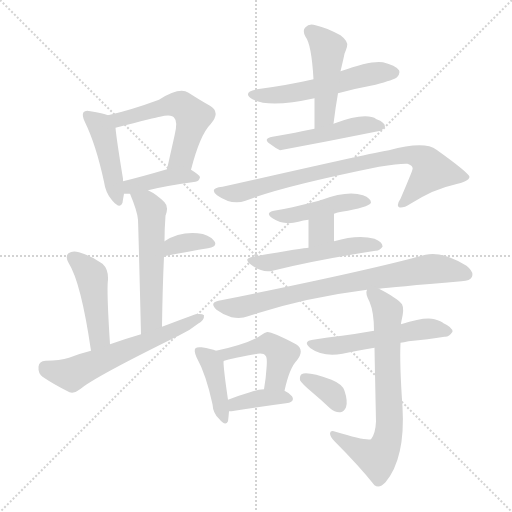
t = 0.00 s
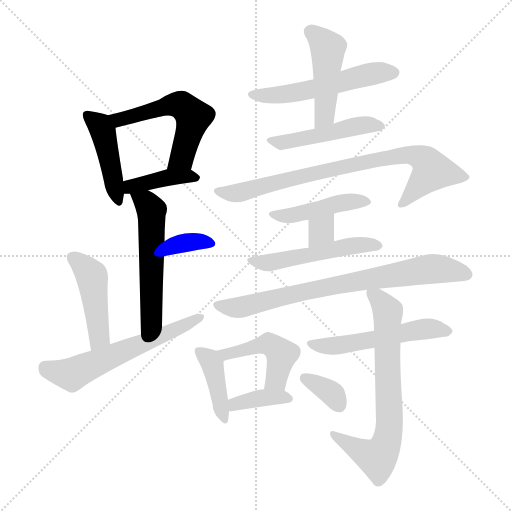
t = 2.75 s
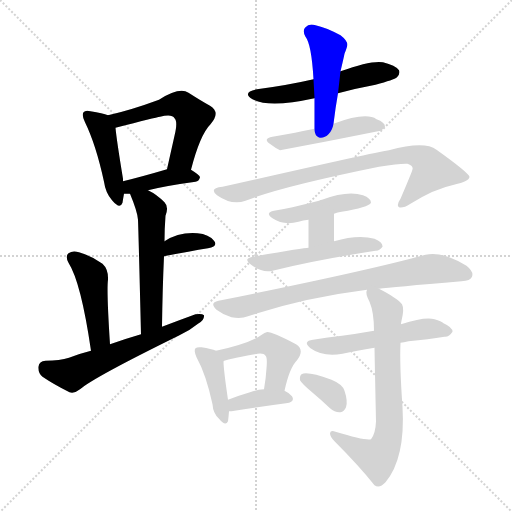
t = 5.50 s
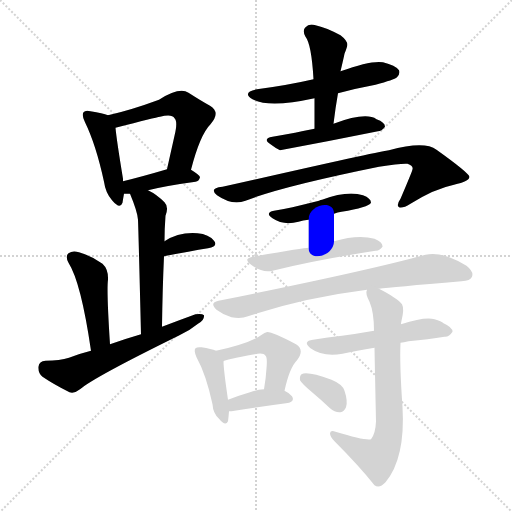
t = 8.26 s
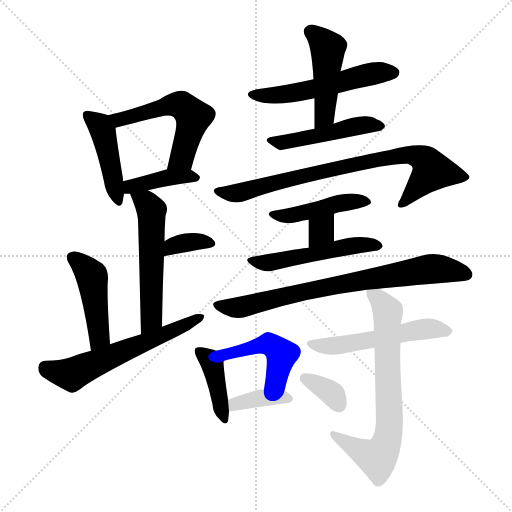
t = 11.01 s
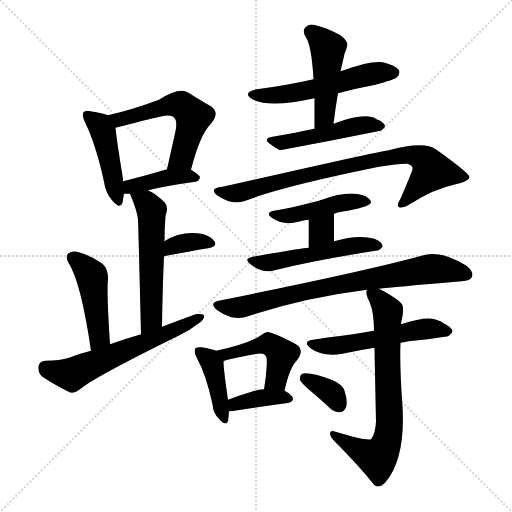
t = 13.76 s

The animated SVG that drew these frames (rendered in a browser with its animation timeline set to each time). Animation: 21 CSS @keyframes rules; one cycle of 13.76 s.

<svg version="1.1" viewBox="0 0 1024 1024" xmlns="http://www.w3.org/2000/svg">
  <g stroke="lightgray" stroke-dasharray="1,1" stroke-width="1" transform="scale(4, 4)">
    <line x1="0" y1="0" x2="256" y2="256"></line>
    <line x1="256" y1="0" x2="0" y2="256"></line>
    <line x1="128" y1="0" x2="128" y2="256"></line>
    <line x1="0" y1="128" x2="256" y2="128"></line>
  </g>
<g transform="scale(1, -1) translate(0, -900)">
   <style type="text/css">
    @keyframes keyframes0 {
      from {
       stroke: blue;
       stroke-dashoffset: 442;
       stroke-width: 128;
       }
       59% {
       animation-timing-function: step-end;
       stroke: blue;
       stroke-dashoffset: 0;
       stroke-width: 128;
       }
       to {
       stroke: black;
       stroke-width: 1024;
       }
       }
       #make-me-a-hanzi-animation-0 {
         animation: keyframes0 0.609701s both;
         animation-delay: 0.000000s;
         animation-timing-function: linear;
       }
    @keyframes keyframes1 {
      from {
       stroke: blue;
       stroke-dashoffset: 549;
       stroke-width: 128;
       }
       64% {
       animation-timing-function: step-end;
       stroke: blue;
       stroke-dashoffset: 0;
       stroke-width: 128;
       }
       to {
       stroke: black;
       stroke-width: 1024;
       }
       }
       #make-me-a-hanzi-animation-1 {
         animation: keyframes1 0.696777s both;
         animation-delay: 0.609701s;
         animation-timing-function: linear;
       }
    @keyframes keyframes2 {
      from {
       stroke: blue;
       stroke-dashoffset: 399;
       stroke-width: 128;
       }
       56% {
       animation-timing-function: step-end;
       stroke: blue;
       stroke-dashoffset: 0;
       stroke-width: 128;
       }
       to {
       stroke: black;
       stroke-width: 1024;
       }
       }
       #make-me-a-hanzi-animation-2 {
         animation: keyframes2 0.574707s both;
         animation-delay: 1.306478s;
         animation-timing-function: linear;
       }
    @keyframes keyframes3 {
      from {
       stroke: blue;
       stroke-dashoffset: 544;
       stroke-width: 128;
       }
       64% {
       animation-timing-function: step-end;
       stroke: blue;
       stroke-dashoffset: 0;
       stroke-width: 128;
       }
       to {
       stroke: black;
       stroke-width: 1024;
       }
       }
       #make-me-a-hanzi-animation-3 {
         animation: keyframes3 0.692708s both;
         animation-delay: 1.881185s;
         animation-timing-function: linear;
       }
    @keyframes keyframes4 {
      from {
       stroke: blue;
       stroke-dashoffset: 349;
       stroke-width: 128;
       }
       53% {
       animation-timing-function: step-end;
       stroke: blue;
       stroke-dashoffset: 0;
       stroke-width: 128;
       }
       to {
       stroke: black;
       stroke-width: 1024;
       }
       }
       #make-me-a-hanzi-animation-4 {
         animation: keyframes4 0.534017s both;
         animation-delay: 2.573893s;
         animation-timing-function: linear;
       }
    @keyframes keyframes5 {
      from {
       stroke: blue;
       stroke-dashoffset: 452;
       stroke-width: 128;
       }
       60% {
       animation-timing-function: step-end;
       stroke: blue;
       stroke-dashoffset: 0;
       stroke-width: 128;
       }
       to {
       stroke: black;
       stroke-width: 1024;
       }
       }
       #make-me-a-hanzi-animation-5 {
         animation: keyframes5 0.617839s both;
         animation-delay: 3.107910s;
         animation-timing-function: linear;
       }
    @keyframes keyframes6 {
      from {
       stroke: blue;
       stroke-dashoffset: 595;
       stroke-width: 128;
       }
       66% {
       animation-timing-function: step-end;
       stroke: blue;
       stroke-dashoffset: 0;
       stroke-width: 128;
       }
       to {
       stroke: black;
       stroke-width: 1024;
       }
       }
       #make-me-a-hanzi-animation-6 {
         animation: keyframes6 0.734212s both;
         animation-delay: 3.725749s;
         animation-timing-function: linear;
       }
    @keyframes keyframes7 {
      from {
       stroke: blue;
       stroke-dashoffset: 541;
       stroke-width: 128;
       }
       64% {
       animation-timing-function: step-end;
       stroke: blue;
       stroke-dashoffset: 0;
       stroke-width: 128;
       }
       to {
       stroke: black;
       stroke-width: 1024;
       }
       }
       #make-me-a-hanzi-animation-7 {
         animation: keyframes7 0.690267s both;
         animation-delay: 4.459961s;
         animation-timing-function: linear;
       }
    @keyframes keyframes8 {
      from {
       stroke: blue;
       stroke-dashoffset: 461;
       stroke-width: 128;
       }
       60% {
       animation-timing-function: step-end;
       stroke: blue;
       stroke-dashoffset: 0;
       stroke-width: 128;
       }
       to {
       stroke: black;
       stroke-width: 1024;
       }
       }
       #make-me-a-hanzi-animation-8 {
         animation: keyframes8 0.625163s both;
         animation-delay: 5.150228s;
         animation-timing-function: linear;
       }
    @keyframes keyframes9 {
      from {
       stroke: blue;
       stroke-dashoffset: 470;
       stroke-width: 128;
       }
       60% {
       animation-timing-function: step-end;
       stroke: blue;
       stroke-dashoffset: 0;
       stroke-width: 128;
       }
       to {
       stroke: black;
       stroke-width: 1024;
       }
       }
       #make-me-a-hanzi-animation-9 {
         animation: keyframes9 0.632487s both;
         animation-delay: 5.775391s;
         animation-timing-function: linear;
       }
    @keyframes keyframes10 {
      from {
       stroke: blue;
       stroke-dashoffset: 798;
       stroke-width: 128;
       }
       72% {
       animation-timing-function: step-end;
       stroke: blue;
       stroke-dashoffset: 0;
       stroke-width: 128;
       }
       to {
       stroke: black;
       stroke-width: 1024;
       }
       }
       #make-me-a-hanzi-animation-10 {
         animation: keyframes10 0.899414s both;
         animation-delay: 6.407878s;
         animation-timing-function: linear;
       }
    @keyframes keyframes11 {
      from {
       stroke: blue;
       stroke-dashoffset: 440;
       stroke-width: 128;
       }
       59% {
       animation-timing-function: step-end;
       stroke: blue;
       stroke-dashoffset: 0;
       stroke-width: 128;
       }
       to {
       stroke: black;
       stroke-width: 1024;
       }
       }
       #make-me-a-hanzi-animation-11 {
         animation: keyframes11 0.608073s both;
         animation-delay: 7.307292s;
         animation-timing-function: linear;
       }
    @keyframes keyframes12 {
      from {
       stroke: blue;
       stroke-dashoffset: 324;
       stroke-width: 128;
       }
       51% {
       animation-timing-function: step-end;
       stroke: blue;
       stroke-dashoffset: 0;
       stroke-width: 128;
       }
       to {
       stroke: black;
       stroke-width: 1024;
       }
       }
       #make-me-a-hanzi-animation-12 {
         animation: keyframes12 0.513672s both;
         animation-delay: 7.915365s;
         animation-timing-function: linear;
       }
    @keyframes keyframes13 {
      from {
       stroke: blue;
       stroke-dashoffset: 503;
       stroke-width: 128;
       }
       62% {
       animation-timing-function: step-end;
       stroke: blue;
       stroke-dashoffset: 0;
       stroke-width: 128;
       }
       to {
       stroke: black;
       stroke-width: 1024;
       }
       }
       #make-me-a-hanzi-animation-13 {
         animation: keyframes13 0.659342s both;
         animation-delay: 8.429036s;
         animation-timing-function: linear;
       }
    @keyframes keyframes14 {
      from {
       stroke: blue;
       stroke-dashoffset: 763;
       stroke-width: 128;
       }
       71% {
       animation-timing-function: step-end;
       stroke: blue;
       stroke-dashoffset: 0;
       stroke-width: 128;
       }
       to {
       stroke: black;
       stroke-width: 1024;
       }
       }
       #make-me-a-hanzi-animation-14 {
         animation: keyframes14 0.870931s both;
         animation-delay: 9.088379s;
         animation-timing-function: linear;
       }
    @keyframes keyframes15 {
      from {
       stroke: blue;
       stroke-dashoffset: 405;
       stroke-width: 128;
       }
       57% {
       animation-timing-function: step-end;
       stroke: blue;
       stroke-dashoffset: 0;
       stroke-width: 128;
       }
       to {
       stroke: black;
       stroke-width: 1024;
       }
       }
       #make-me-a-hanzi-animation-15 {
         animation: keyframes15 0.579590s both;
         animation-delay: 9.959310s;
         animation-timing-function: linear;
       }
    @keyframes keyframes16 {
      from {
       stroke: blue;
       stroke-dashoffset: 461;
       stroke-width: 128;
       }
       60% {
       animation-timing-function: step-end;
       stroke: blue;
       stroke-dashoffset: 0;
       stroke-width: 128;
       }
       to {
       stroke: black;
       stroke-width: 1024;
       }
       }
       #make-me-a-hanzi-animation-16 {
         animation: keyframes16 0.625163s both;
         animation-delay: 10.538900s;
         animation-timing-function: linear;
       }
    @keyframes keyframes17 {
      from {
       stroke: blue;
       stroke-dashoffset: 375;
       stroke-width: 128;
       }
       55% {
       animation-timing-function: step-end;
       stroke: blue;
       stroke-dashoffset: 0;
       stroke-width: 128;
       }
       to {
       stroke: black;
       stroke-width: 1024;
       }
       }
       #make-me-a-hanzi-animation-17 {
         animation: keyframes17 0.555176s both;
         animation-delay: 11.164062s;
         animation-timing-function: linear;
       }
    @keyframes keyframes18 {
      from {
       stroke: blue;
       stroke-dashoffset: 533;
       stroke-width: 128;
       }
       63% {
       animation-timing-function: step-end;
       stroke: blue;
       stroke-dashoffset: 0;
       stroke-width: 128;
       }
       to {
       stroke: black;
       stroke-width: 1024;
       }
       }
       #make-me-a-hanzi-animation-18 {
         animation: keyframes18 0.683757s both;
         animation-delay: 11.719238s;
         animation-timing-function: linear;
       }
    @keyframes keyframes19 {
      from {
       stroke: blue;
       stroke-dashoffset: 707;
       stroke-width: 128;
       }
       70% {
       animation-timing-function: step-end;
       stroke: blue;
       stroke-dashoffset: 0;
       stroke-width: 128;
       }
       to {
       stroke: black;
       stroke-width: 1024;
       }
       }
       #make-me-a-hanzi-animation-19 {
         animation: keyframes19 0.825358s both;
         animation-delay: 12.402995s;
         animation-timing-function: linear;
       }
    @keyframes keyframes20 {
      from {
       stroke: blue;
       stroke-dashoffset: 345;
       stroke-width: 128;
       }
       53% {
       animation-timing-function: step-end;
       stroke: blue;
       stroke-dashoffset: 0;
       stroke-width: 128;
       }
       to {
       stroke: black;
       stroke-width: 1024;
       }
       }
       #make-me-a-hanzi-animation-20 {
         animation: keyframes20 0.530762s both;
         animation-delay: 13.228353s;
         animation-timing-function: linear;
       }
</style>
<path d="M 216.0 669.5 Q 206.0 673.5 181.0 677.5 Q 171.0 680.5 167.0 675.5 Q 163.0 669.5 170.0 655.5 Q 192.0 610.5 208.0 536.5 Q 211.0 514.5 224.0 499.5 Q 240.0 480.5 245.0 494.5 Q 246.0 501.5 248.0 512.5 L 246.0 537.5 Q 246.0 540.5 246.0 542.5 Q 233.0 621.5 231.0 644.5 C 229.0 665.5 229.0 665.5 216.0 669.5 Z" fill="lightgray"></path> 
<path d="M 382.0 560.5 Q 400.0 630.5 421.0 651.5 Q 442.0 675.5 420.0 688.5 Q 402.0 698.5 377.0 714.5 Q 359.0 726.5 318.0 700.5 Q 261.0 679.5 216.0 669.5 C 187.0 662.5 202.0 636.5 231.0 644.5 Q 312.0 665.5 320.0 666.5 Q 344.0 672.5 349.0 663.5 Q 356.0 657.5 349.0 628.5 Q 342.0 597.5 334.0 561.5 C 327.0 532.5 374.0 531.5 382.0 560.5 Z" fill="lightgray"></path> 
<path d="M 296.0 519.5 Q 332.0 528.5 391.0 536.5 Q 398.0 537.5 400.0 545.5 Q 400.0 549.5 382.0 560.5 C 366.0 570.5 363.0 569.5 334.0 561.5 Q 283.0 546.5 246.0 537.5 C 217.0 530.5 218.0 512.5 248.0 512.5 L 260.0 512.5 L 296.0 519.5 Z" fill="lightgray"></path> 
<path d="M 324.0 246.5 Q 325.0 322.5 328.0 387.5 L 329.0 417.5 Q 329.0 442.5 331.0 468.5 Q 338.0 486.5 329.0 495.5 Q 313.0 511.5 296.0 519.5 C 270.0 533.5 249.0 540.5 260.0 512.5 Q 275.0 476.5 276.0 460.5 Q 277.0 436.5 282.0 231.5 C 283.0 201.5 324.0 216.5 324.0 246.5 Z" fill="lightgray"></path> 
<path d="M 328.0 387.5 Q 379.0 397.5 416.0 403.5 Q 437.0 407.5 428.0 418.5 Q 418.0 431.5 395.0 433.5 Q 358.0 436.5 329.0 417.5 C 304.0 401.5 299.0 381.5 328.0 387.5 Z" fill="lightgray"></path> 
<path d="M 220.0 211.5 Q 213.0 319.5 216.0 340.5 Q 217.0 361.5 205.0 372.5 Q 183.0 388.5 158.0 395.5 Q 145.0 399.5 137.0 393.5 Q 130.0 387.5 137.0 374.5 Q 162.0 335.5 182.0 198.5 C 186.0 168.5 222.0 181.5 220.0 211.5 Z" fill="lightgray"></path> 
<path d="M 182.0 198.5 Q 158.0 192.5 138.0 184.5 Q 120.0 178.5 91.0 178.5 Q 78.0 177.5 77.0 166.5 Q 76.0 153.5 85.0 146.5 Q 107.0 131.5 139.0 115.5 Q 149.0 112.5 160.0 121.5 Q 188.0 145.5 357.0 228.5 Q 379.0 238.5 396.0 252.5 Q 409.0 259.5 408.0 269.5 Q 404.0 273.5 391.0 271.5 Q 358.0 259.5 324.0 246.5 L 282.0 231.5 Q 251.0 222.5 220.0 211.5 L 182.0 198.5 Z" fill="lightgray"></path> 
<path d="M 676.0 713.5 Q 713.0 723.5 751.0 730.5 Q 788.0 740.5 794.0 745.5 Q 801.0 752.5 798.0 759.5 Q 791.0 769.5 766.0 775.5 Q 742.0 779.5 681.0 757.5 L 627.0 741.5 Q 575.0 729.5 514.0 721.5 Q 483.0 715.5 505.0 701.5 Q 538.0 683.5 629.0 703.5 L 676.0 713.5 Z" fill="lightgray"></path> 
<path d="M 667.0 652.5 Q 671.0 685.5 676.0 713.5 L 681.0 757.5 Q 687.0 782.5 689.0 792.5 Q 692.0 799.5 694.0 806.5 Q 698.0 816.5 681.0 829.5 Q 651.0 845.5 631.0 849.5 Q 618.0 853.5 611.0 845.5 Q 604.0 839.5 611.0 826.5 Q 623.0 811.5 627.0 741.5 L 629.0 703.5 Q 629.0 675.5 629.0 642.5 C 629.0 612.5 663.0 622.5 667.0 652.5 Z" fill="lightgray"></path> 
<path d="M 629.0 642.5 Q 608.0 638.5 590.0 634.5 Q 568.0 630.5 545.0 626.5 Q 524.0 622.5 541.0 611.5 Q 550.0 604.5 560.0 599.5 Q 657.0 617.5 756.0 637.5 Q 763.0 637.5 770.0 646.5 Q 770.0 655.5 753.0 661.5 Q 732.0 676.5 667.0 652.5 L 629.0 642.5 Z" fill="lightgray"></path> 
<path d="M 491.0 498.5 Q 561.0 526.5 758.0 566.5 Q 801.0 573.5 815.0 572.5 Q 827.0 568.5 825.0 561.5 Q 825.0 558.5 801.0 502.5 Q 792.0 489.5 798.0 485.5 Q 805.0 482.5 821.0 492.5 Q 869.0 522.5 908.0 530.5 Q 939.0 537.5 939.0 546.5 Q 936.0 555.5 873.0 600.5 Q 849.0 618.5 778.0 599.5 Q 769.0 599.5 530.0 545.5 Q 487.0 535.5 445.0 526.5 Q 417.0 523.5 434.0 509.5 Q 464.0 488.5 491.0 498.5 Z" fill="lightgray"></path> 
<path d="M 668.0 472.5 Q 675.0 475.5 683.0 476.5 Q 737.0 485.5 742.0 494.5 Q 742.0 503.5 726.0 509.5 Q 695.0 519.5 644.0 500.5 Q 641.0 500.5 638.0 498.5 Q 610.0 491.5 585.0 485.5 Q 569.0 482.5 548.0 478.5 Q 529.0 474.5 545.0 463.5 Q 567.0 448.5 597.0 456.5 Q 606.0 459.5 617.0 460.5 L 668.0 472.5 Z" fill="lightgray"></path> 
<path d="M 668.0 417.5 L 668.0 472.5 C 668.0 502.5 617.0 490.5 617.0 460.5 L 617.0 404.5 C 617.0 374.5 668.0 387.5 668.0 417.5 Z" fill="lightgray"></path> 
<path d="M 617.0 404.5 Q 608.0 404.5 505.0 386.5 Q 486.0 382.5 501.0 371.5 Q 523.0 353.5 545.0 358.5 Q 629.0 379.5 751.0 398.5 Q 758.0 397.5 765.0 406.5 Q 766.0 415.5 749.0 422.5 Q 716.0 431.5 668.0 417.5 L 617.0 404.5 Z" fill="lightgray"></path> 
<path d="M 758.0 322.5 Q 782.0 325.5 923.0 337.5 Q 941.0 338.5 944.0 346.5 Q 948.0 356.5 933.0 368.5 Q 884.0 398.5 851.0 390.5 Q 731.0 357.5 437.0 298.5 Q 418.0 294.5 433.0 280.5 Q 446.0 270.5 463.0 265.5 Q 482.0 261.5 496.0 267.5 Q 607.0 304.5 734.0 320.5 L 758.0 322.5 Z" fill="lightgray"></path> 
<path d="M 432.0 198.5 Q 423.0 202.5 403.0 205.5 Q 394.0 206.5 391.0 203.5 Q 387.0 199.5 393.0 185.5 Q 412.0 151.5 425.0 91.5 Q 426.0 73.5 438.0 62.5 Q 451.0 46.5 456.0 57.5 Q 457.0 64.5 458.0 77.5 L 456.0 100.5 Q 447.0 161.5 447.0 177.5 C 446.0 193.5 446.0 193.5 432.0 198.5 Z" fill="lightgray"></path> 
<path d="M 569.0 118.5 Q 579.0 164.5 594.0 179.5 Q 610.0 200.5 592.0 211.5 Q 540.0 238.5 533.0 235.5 Q 529.0 234.5 525.0 231.5 Q 501.0 213.5 432.0 198.5 C 403.0 191.5 419.0 167.5 447.0 177.5 Q 450.0 180.5 509.0 191.5 Q 527.0 195.5 531.0 188.5 Q 535.0 185.5 533.0 163.5 Q 532.0 144.5 528.0 121.5 C 523.0 91.5 562.0 89.5 569.0 118.5 Z" fill="lightgray"></path> 
<path d="M 458.0 77.5 Q 459.0 77.5 463.0 77.5 Q 526.0 87.5 572.0 93.5 Q 591.0 96.5 584.0 107.5 Q 578.0 114.5 569.0 118.5 L 528.0 121.5 Q 513.0 120.5 500.0 115.5 Q 476.0 108.5 456.0 100.5 C 428.0 89.5 428.0 77.5 458.0 77.5 Z" fill="lightgray"></path> 
<path d="M 801.0 214.5 Q 807.0 215.5 817.0 217.5 Q 857.0 221.5 889.0 226.5 Q 898.0 225.5 905.0 236.5 Q 905.0 245.5 887.0 253.5 Q 883.0 257.5 869.0 261.5 Q 851.0 267.5 802.0 251.5 L 748.0 238.5 Q 714.0 232.5 684.0 228.5 Q 656.0 225.5 626.0 220.5 Q 604.0 217.5 621.0 203.5 Q 646.0 185.5 685.0 192.5 Q 713.0 198.5 749.0 204.5 L 801.0 214.5 Z" fill="lightgray"></path> 
<path d="M 749.0 204.5 Q 750.0 150.5 752.0 57.5 Q 751.0 32.5 742.0 21.5 Q 730.0 18.5 671.0 36.5 Q 661.0 40.5 660.0 33.5 Q 660.0 26.5 669.0 17.5 Q 718.0 -31.5 749.0 -70.5 Q 759.0 -77.5 771.0 -64.5 Q 811.0 -16.5 805.0 86.5 Q 799.0 170.5 801.0 214.5 L 802.0 251.5 Q 802.0 255.5 803.0 258.5 Q 809.0 282.5 804.0 291.5 Q 795.0 303.5 758.0 322.5 C 733.0 335.5 733.0 335.5 734.0 320.5 Q 730.0 313.5 739.0 296.5 Q 748.0 275.5 748.0 238.5 L 749.0 204.5 Z" fill="lightgray"></path> 
<path d="M 623.0 116.5 Q 641.0 101.5 660.0 83.5 Q 670.0 74.5 681.0 75.5 Q 688.0 76.5 692.0 85.5 Q 696.0 97.5 689.0 118.5 Q 685.0 131.5 663.0 140.5 Q 614.0 158.5 603.0 151.5 Q 599.0 148.5 600.0 139.5 Q 604.0 132.5 623.0 116.5 Z" fill="lightgray"></path> 
      <clipPath id="make-me-a-hanzi-clip-0">
      <path d="M 216.0 669.5 Q 206.0 673.5 181.0 677.5 Q 171.0 680.5 167.0 675.5 Q 163.0 669.5 170.0 655.5 Q 192.0 610.5 208.0 536.5 Q 211.0 514.5 224.0 499.5 Q 240.0 480.5 245.0 494.5 Q 246.0 501.5 248.0 512.5 L 246.0 537.5 Q 246.0 540.5 246.0 542.5 Q 233.0 621.5 231.0 644.5 C 229.0 665.5 229.0 665.5 216.0 669.5 Z" fill="lightgray"></path>
      </clipPath>
      <path clip-path="url(#make-me-a-hanzi-clip-0)" d="M 175.0 670.5 L 197.0 651.5 L 208.0 628.5 L 235.0 499.5 " fill="none" id="make-me-a-hanzi-animation-0" stroke-dasharray="314 628" stroke-linecap="round"></path>

      <clipPath id="make-me-a-hanzi-clip-1">
      <path d="M 382.0 560.5 Q 400.0 630.5 421.0 651.5 Q 442.0 675.5 420.0 688.5 Q 402.0 698.5 377.0 714.5 Q 359.0 726.5 318.0 700.5 Q 261.0 679.5 216.0 669.5 C 187.0 662.5 202.0 636.5 231.0 644.5 Q 312.0 665.5 320.0 666.5 Q 344.0 672.5 349.0 663.5 Q 356.0 657.5 349.0 628.5 Q 342.0 597.5 334.0 561.5 C 327.0 532.5 374.0 531.5 382.0 560.5 Z" fill="lightgray"></path>
      </clipPath>
      <path clip-path="url(#make-me-a-hanzi-clip-1)" d="M 224.0 665.5 L 241.0 658.5 L 336.0 689.5 L 368.0 686.5 L 387.0 666.5 L 385.0 657.5 L 364.0 584.5 L 340.0 567.5 " fill="none" id="make-me-a-hanzi-animation-1" stroke-dasharray="421 842" stroke-linecap="round"></path>

      <clipPath id="make-me-a-hanzi-clip-2">
      <path d="M 296.0 519.5 Q 332.0 528.5 391.0 536.5 Q 398.0 537.5 400.0 545.5 Q 400.0 549.5 382.0 560.5 C 366.0 570.5 363.0 569.5 334.0 561.5 Q 283.0 546.5 246.0 537.5 C 217.0 530.5 218.0 512.5 248.0 512.5 L 260.0 512.5 L 296.0 519.5 Z" fill="lightgray"></path>
      </clipPath>
      <path clip-path="url(#make-me-a-hanzi-clip-2)" d="M 254.0 519.5 L 269.0 529.5 L 330.0 544.5 L 392.0 544.5 " fill="none" id="make-me-a-hanzi-animation-2" stroke-dasharray="271 542" stroke-linecap="round"></path>

      <clipPath id="make-me-a-hanzi-clip-3">
      <path d="M 324.0 246.5 Q 325.0 322.5 328.0 387.5 L 329.0 417.5 Q 329.0 442.5 331.0 468.5 Q 338.0 486.5 329.0 495.5 Q 313.0 511.5 296.0 519.5 C 270.0 533.5 249.0 540.5 260.0 512.5 Q 275.0 476.5 276.0 460.5 Q 277.0 436.5 282.0 231.5 C 283.0 201.5 324.0 216.5 324.0 246.5 Z" fill="lightgray"></path>
      </clipPath>
      <path clip-path="url(#make-me-a-hanzi-clip-3)" d="M 268.0 505.5 L 292.0 494.5 L 303.0 479.5 L 303.0 261.5 L 285.0 244.5 " fill="none" id="make-me-a-hanzi-animation-3" stroke-dasharray="416 832" stroke-linecap="round"></path>

      <clipPath id="make-me-a-hanzi-clip-4">
      <path d="M 328.0 387.5 Q 379.0 397.5 416.0 403.5 Q 437.0 407.5 428.0 418.5 Q 418.0 431.5 395.0 433.5 Q 358.0 436.5 329.0 417.5 C 304.0 401.5 299.0 381.5 328.0 387.5 Z" fill="lightgray"></path>
      </clipPath>
      <path clip-path="url(#make-me-a-hanzi-clip-4)" d="M 335.0 394.5 L 345.0 407.5 L 375.0 415.5 L 420.0 412.5 " fill="none" id="make-me-a-hanzi-animation-4" stroke-dasharray="221 442" stroke-linecap="round"></path>

      <clipPath id="make-me-a-hanzi-clip-5">
      <path d="M 220.0 211.5 Q 213.0 319.5 216.0 340.5 Q 217.0 361.5 205.0 372.5 Q 183.0 388.5 158.0 395.5 Q 145.0 399.5 137.0 393.5 Q 130.0 387.5 137.0 374.5 Q 162.0 335.5 182.0 198.5 C 186.0 168.5 222.0 181.5 220.0 211.5 Z" fill="lightgray"></path>
      </clipPath>
      <path clip-path="url(#make-me-a-hanzi-clip-5)" d="M 146.0 384.5 L 184.0 345.5 L 199.0 226.5 L 185.0 210.5 " fill="none" id="make-me-a-hanzi-animation-5" stroke-dasharray="324 648" stroke-linecap="round"></path>

      <clipPath id="make-me-a-hanzi-clip-6">
      <path d="M 182.0 198.5 Q 158.0 192.5 138.0 184.5 Q 120.0 178.5 91.0 178.5 Q 78.0 177.5 77.0 166.5 Q 76.0 153.5 85.0 146.5 Q 107.0 131.5 139.0 115.5 Q 149.0 112.5 160.0 121.5 Q 188.0 145.5 357.0 228.5 Q 379.0 238.5 396.0 252.5 Q 409.0 259.5 408.0 269.5 Q 404.0 273.5 391.0 271.5 Q 358.0 259.5 324.0 246.5 L 282.0 231.5 Q 251.0 222.5 220.0 211.5 L 182.0 198.5 Z" fill="lightgray"></path>
      </clipPath>
      <path clip-path="url(#make-me-a-hanzi-clip-6)" d="M 90.0 165.5 L 143.0 151.5 L 403.0 265.5 " fill="none" id="make-me-a-hanzi-animation-6" stroke-dasharray="467 934" stroke-linecap="round"></path>

      <clipPath id="make-me-a-hanzi-clip-7">
      <path d="M 676.0 713.5 Q 713.0 723.5 751.0 730.5 Q 788.0 740.5 794.0 745.5 Q 801.0 752.5 798.0 759.5 Q 791.0 769.5 766.0 775.5 Q 742.0 779.5 681.0 757.5 L 627.0 741.5 Q 575.0 729.5 514.0 721.5 Q 483.0 715.5 505.0 701.5 Q 538.0 683.5 629.0 703.5 L 676.0 713.5 Z" fill="lightgray"></path>
      </clipPath>
      <path clip-path="url(#make-me-a-hanzi-clip-7)" d="M 507.0 712.5 L 576.0 711.5 L 730.0 750.5 L 787.0 754.5 " fill="none" id="make-me-a-hanzi-animation-7" stroke-dasharray="413 826" stroke-linecap="round"></path>

      <clipPath id="make-me-a-hanzi-clip-8">
      <path d="M 667.0 652.5 Q 671.0 685.5 676.0 713.5 L 681.0 757.5 Q 687.0 782.5 689.0 792.5 Q 692.0 799.5 694.0 806.5 Q 698.0 816.5 681.0 829.5 Q 651.0 845.5 631.0 849.5 Q 618.0 853.5 611.0 845.5 Q 604.0 839.5 611.0 826.5 Q 623.0 811.5 627.0 741.5 L 629.0 703.5 Q 629.0 675.5 629.0 642.5 C 629.0 612.5 663.0 622.5 667.0 652.5 Z" fill="lightgray"></path>
      </clipPath>
      <path clip-path="url(#make-me-a-hanzi-clip-8)" d="M 622.0 836.5 L 656.0 803.5 L 650.0 679.5 L 634.0 650.5 " fill="none" id="make-me-a-hanzi-animation-8" stroke-dasharray="333 666" stroke-linecap="round"></path>

      <clipPath id="make-me-a-hanzi-clip-9">
      <path d="M 629.0 642.5 Q 608.0 638.5 590.0 634.5 Q 568.0 630.5 545.0 626.5 Q 524.0 622.5 541.0 611.5 Q 550.0 604.5 560.0 599.5 Q 657.0 617.5 756.0 637.5 Q 763.0 637.5 770.0 646.5 Q 770.0 655.5 753.0 661.5 Q 732.0 676.5 667.0 652.5 L 629.0 642.5 Z" fill="lightgray"></path>
      </clipPath>
      <path clip-path="url(#make-me-a-hanzi-clip-9)" d="M 552.0 616.5 L 595.0 619.5 L 728.0 649.5 L 762.0 647.5 " fill="none" id="make-me-a-hanzi-animation-9" stroke-dasharray="342 684" stroke-linecap="round"></path>

      <clipPath id="make-me-a-hanzi-clip-10">
      <path d="M 491.0 498.5 Q 561.0 526.5 758.0 566.5 Q 801.0 573.5 815.0 572.5 Q 827.0 568.5 825.0 561.5 Q 825.0 558.5 801.0 502.5 Q 792.0 489.5 798.0 485.5 Q 805.0 482.5 821.0 492.5 Q 869.0 522.5 908.0 530.5 Q 939.0 537.5 939.0 546.5 Q 936.0 555.5 873.0 600.5 Q 849.0 618.5 778.0 599.5 Q 769.0 599.5 530.0 545.5 Q 487.0 535.5 445.0 526.5 Q 417.0 523.5 434.0 509.5 Q 464.0 488.5 491.0 498.5 Z" fill="lightgray"></path>
      </clipPath>
      <path clip-path="url(#make-me-a-hanzi-clip-10)" d="M 438.0 518.5 L 446.0 513.5 L 480.0 514.5 L 601.0 549.5 L 792.0 589.5 L 830.0 588.5 L 854.0 575.5 L 864.0 558.5 L 802.0 490.5 " fill="none" id="make-me-a-hanzi-animation-10" stroke-dasharray="670 1340" stroke-linecap="round"></path>

      <clipPath id="make-me-a-hanzi-clip-11">
      <path d="M 668.0 472.5 Q 675.0 475.5 683.0 476.5 Q 737.0 485.5 742.0 494.5 Q 742.0 503.5 726.0 509.5 Q 695.0 519.5 644.0 500.5 Q 641.0 500.5 638.0 498.5 Q 610.0 491.5 585.0 485.5 Q 569.0 482.5 548.0 478.5 Q 529.0 474.5 545.0 463.5 Q 567.0 448.5 597.0 456.5 Q 606.0 459.5 617.0 460.5 L 668.0 472.5 Z" fill="lightgray"></path>
      </clipPath>
      <path clip-path="url(#make-me-a-hanzi-clip-11)" d="M 555.0 469.5 L 587.0 469.5 L 697.0 496.5 L 736.0 496.5 " fill="none" id="make-me-a-hanzi-animation-11" stroke-dasharray="312 624" stroke-linecap="round"></path>

      <clipPath id="make-me-a-hanzi-clip-12">
      <path d="M 668.0 417.5 L 668.0 472.5 C 668.0 502.5 617.0 490.5 617.0 460.5 L 617.0 404.5 C 617.0 374.5 668.0 387.5 668.0 417.5 Z" fill="lightgray"></path>
      </clipPath>
      <path clip-path="url(#make-me-a-hanzi-clip-12)" d="M 663.0 465.5 L 622.0 411.5 " fill="none" id="make-me-a-hanzi-animation-12" stroke-dasharray="196 392" stroke-linecap="round"></path>

      <clipPath id="make-me-a-hanzi-clip-13">
      <path d="M 617.0 404.5 Q 608.0 404.5 505.0 386.5 Q 486.0 382.5 501.0 371.5 Q 523.0 353.5 545.0 358.5 Q 629.0 379.5 751.0 398.5 Q 758.0 397.5 765.0 406.5 Q 766.0 415.5 749.0 422.5 Q 716.0 431.5 668.0 417.5 L 617.0 404.5 Z" fill="lightgray"></path>
      </clipPath>
      <path clip-path="url(#make-me-a-hanzi-clip-13)" d="M 514.0 375.5 L 537.0 374.5 L 719.0 410.5 L 757.0 408.5 " fill="none" id="make-me-a-hanzi-animation-13" stroke-dasharray="375 750" stroke-linecap="round"></path>

      <clipPath id="make-me-a-hanzi-clip-14">
      <path d="M 758.0 322.5 Q 782.0 325.5 923.0 337.5 Q 941.0 338.5 944.0 346.5 Q 948.0 356.5 933.0 368.5 Q 884.0 398.5 851.0 390.5 Q 731.0 357.5 437.0 298.5 Q 418.0 294.5 433.0 280.5 Q 446.0 270.5 463.0 265.5 Q 482.0 261.5 496.0 267.5 Q 607.0 304.5 734.0 320.5 L 758.0 322.5 Z" fill="lightgray"></path>
      </clipPath>
      <path clip-path="url(#make-me-a-hanzi-clip-14)" d="M 435.0 289.5 L 485.0 286.5 L 608.0 317.5 L 854.0 361.5 L 934.0 351.5 " fill="none" id="make-me-a-hanzi-animation-14" stroke-dasharray="635 1270" stroke-linecap="round"></path>

      <clipPath id="make-me-a-hanzi-clip-15">
      <path d="M 432.0 198.5 Q 423.0 202.5 403.0 205.5 Q 394.0 206.5 391.0 203.5 Q 387.0 199.5 393.0 185.5 Q 412.0 151.5 425.0 91.5 Q 426.0 73.5 438.0 62.5 Q 451.0 46.5 456.0 57.5 Q 457.0 64.5 458.0 77.5 L 456.0 100.5 Q 447.0 161.5 447.0 177.5 C 446.0 193.5 446.0 193.5 432.0 198.5 Z" fill="lightgray"></path>
      </clipPath>
      <path clip-path="url(#make-me-a-hanzi-clip-15)" d="M 398.0 198.5 L 425.0 170.5 L 448.0 62.5 " fill="none" id="make-me-a-hanzi-animation-15" stroke-dasharray="277 554" stroke-linecap="round"></path>

      <clipPath id="make-me-a-hanzi-clip-16">
      <path d="M 569.0 118.5 Q 579.0 164.5 594.0 179.5 Q 610.0 200.5 592.0 211.5 Q 540.0 238.5 533.0 235.5 Q 529.0 234.5 525.0 231.5 Q 501.0 213.5 432.0 198.5 C 403.0 191.5 419.0 167.5 447.0 177.5 Q 450.0 180.5 509.0 191.5 Q 527.0 195.5 531.0 188.5 Q 535.0 185.5 533.0 163.5 Q 532.0 144.5 528.0 121.5 C 523.0 91.5 562.0 89.5 569.0 118.5 Z" fill="lightgray"></path>
      </clipPath>
      <path clip-path="url(#make-me-a-hanzi-clip-16)" d="M 442.0 197.5 L 455.0 191.5 L 532.0 211.5 L 550.0 205.5 L 563.0 191.5 L 562.0 180.5 L 550.0 138.5 L 535.0 127.5 " fill="none" id="make-me-a-hanzi-animation-16" stroke-dasharray="333 666" stroke-linecap="round"></path>

      <clipPath id="make-me-a-hanzi-clip-17">
      <path d="M 458.0 77.5 Q 459.0 77.5 463.0 77.5 Q 526.0 87.5 572.0 93.5 Q 591.0 96.5 584.0 107.5 Q 578.0 114.5 569.0 118.5 L 528.0 121.5 Q 513.0 120.5 500.0 115.5 Q 476.0 108.5 456.0 100.5 C 428.0 89.5 428.0 77.5 458.0 77.5 Z" fill="lightgray"></path>
      </clipPath>
      <path clip-path="url(#make-me-a-hanzi-clip-17)" d="M 461.0 83.5 L 481.0 95.5 L 523.0 104.5 L 576.0 102.5 " fill="none" id="make-me-a-hanzi-animation-17" stroke-dasharray="247 494" stroke-linecap="round"></path>

      <clipPath id="make-me-a-hanzi-clip-18">
      <path d="M 801.0 214.5 Q 807.0 215.5 817.0 217.5 Q 857.0 221.5 889.0 226.5 Q 898.0 225.5 905.0 236.5 Q 905.0 245.5 887.0 253.5 Q 883.0 257.5 869.0 261.5 Q 851.0 267.5 802.0 251.5 L 748.0 238.5 Q 714.0 232.5 684.0 228.5 Q 656.0 225.5 626.0 220.5 Q 604.0 217.5 621.0 203.5 Q 646.0 185.5 685.0 192.5 Q 713.0 198.5 749.0 204.5 L 801.0 214.5 Z" fill="lightgray"></path>
      </clipPath>
      <path clip-path="url(#make-me-a-hanzi-clip-18)" d="M 622.0 212.5 L 675.0 208.5 L 833.0 240.5 L 896.0 237.5 " fill="none" id="make-me-a-hanzi-animation-18" stroke-dasharray="405 810" stroke-linecap="round"></path>

      <clipPath id="make-me-a-hanzi-clip-19">
      <path d="M 749.0 204.5 Q 750.0 150.5 752.0 57.5 Q 751.0 32.5 742.0 21.5 Q 730.0 18.5 671.0 36.5 Q 661.0 40.5 660.0 33.5 Q 660.0 26.5 669.0 17.5 Q 718.0 -31.5 749.0 -70.5 Q 759.0 -77.5 771.0 -64.5 Q 811.0 -16.5 805.0 86.5 Q 799.0 170.5 801.0 214.5 L 802.0 251.5 Q 802.0 255.5 803.0 258.5 Q 809.0 282.5 804.0 291.5 Q 795.0 303.5 758.0 322.5 C 733.0 335.5 733.0 335.5 734.0 320.5 Q 730.0 313.5 739.0 296.5 Q 748.0 275.5 748.0 238.5 L 749.0 204.5 Z" fill="lightgray"></path>
      </clipPath>
      <path clip-path="url(#make-me-a-hanzi-clip-19)" d="M 740.0 315.5 L 758.0 302.5 L 776.0 277.5 L 776.0 24.5 L 754.0 -15.5 L 666.0 31.5 " fill="none" id="make-me-a-hanzi-animation-19" stroke-dasharray="579 1158" stroke-linecap="round"></path>

      <clipPath id="make-me-a-hanzi-clip-20">
      <path d="M 623.0 116.5 Q 641.0 101.5 660.0 83.5 Q 670.0 74.5 681.0 75.5 Q 688.0 76.5 692.0 85.5 Q 696.0 97.5 689.0 118.5 Q 685.0 131.5 663.0 140.5 Q 614.0 158.5 603.0 151.5 Q 599.0 148.5 600.0 139.5 Q 604.0 132.5 623.0 116.5 Z" fill="lightgray"></path>
      </clipPath>
      <path clip-path="url(#make-me-a-hanzi-clip-20)" d="M 609.0 143.5 L 662.0 114.5 L 678.0 90.5 " fill="none" id="make-me-a-hanzi-animation-20" stroke-dasharray="217 434" stroke-linecap="round"></path>

</g>
</svg>
